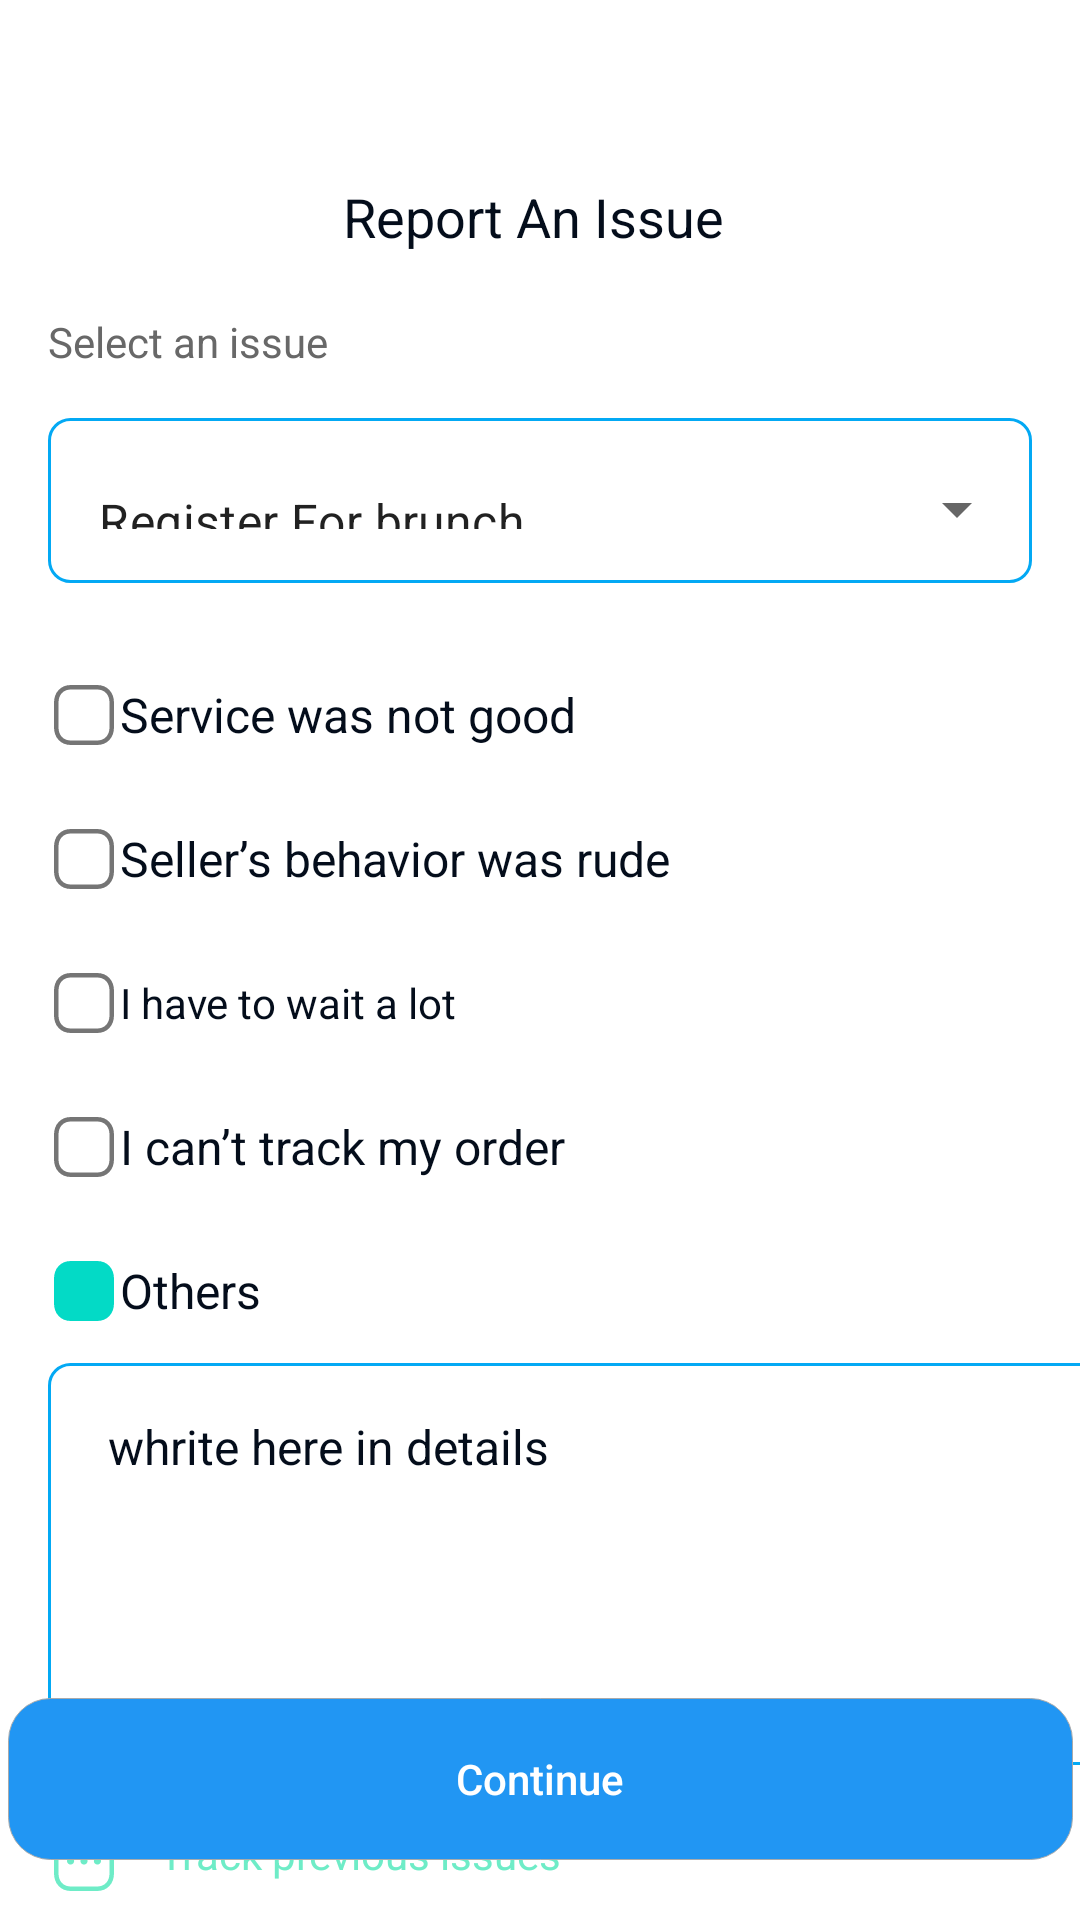

Layout XML and referenced resources for this Android screen:
<!-- AndroidManifest.xml: activity theme Theme.MaterialComponents.Light.NoActionBar -->
<!-- res/layout/activity_report_issue.xml -->
<?xml version="1.0" encoding="utf-8"?>
<androidx.constraintlayout.widget.ConstraintLayout xmlns:android="http://schemas.android.com/apk/res/android"
    xmlns:app="http://schemas.android.com/apk/res-auto"
    xmlns:tools="http://schemas.android.com/tools"
    android:layout_width="match_parent"
    android:layout_height="match_parent"
    android:paddingTop="60dp"
    tools:context=".ReportIssueActivity">
    <androidx.appcompat.widget.AppCompatImageButton
        android:layout_marginStart="16dp"
        android:id="@+id/arrowbtnId"
        app:layout_constraintStart_toStartOf="parent"
        app:layout_constraintTop_toTopOf="parent"
        android:layout_width="wrap_content"
        android:background="@color/trans"
        android:src="@drawable/baseline_arrow_back_24"
        android:layout_height="wrap_content">

    </androidx.appcompat.widget.AppCompatImageButton>


    <TextView

        android:id="@+id/textViewID"
        android:text="Report An Issue "
        android:textSize="18sp"
        android:lineHeight="24sp"
        app:layout_constraintTop_toTopOf="parent"
        android:textColor="@color/blackheadingtext"
        app:layout_constraintStart_toStartOf="parent"
        app:layout_constraintEnd_toEndOf="parent"
        android:textFontWeight="700"
        android:textStyle="bold"
        android:layout_width="wrap_content"
        android:layout_height="wrap_content">

    </TextView>


    <androidx.appcompat.widget.AppCompatTextView
        app:layout_constraintStart_toStartOf="parent"
        app:layout_constraintTop_toBottomOf="@id/textViewID"
        android:id="@+id/selectissueTvId"
        android:layout_width="wrap_content"
        android:text="Select an issue"
        android:layout_marginLeft="16dp"
        android:layout_height="wrap_content"
        android:layout_marginTop="20dp"
        android:textSize="14sp"
        android:textFontWeight="400"
        android:textColor="@color/subhadingtext"
        >

    </androidx.appcompat.widget.AppCompatTextView>
<com.google.android.material.textfield.TextInputLayout
    android:layout_margin="16dp"
    android:id="@+id/spinnertinputtxtId"
    app:layout_constraintTop_toBottomOf="@id/selectissueTvId"
    android:layout_marginTop="13dp"
    android:layout_width="match_parent"
    android:layout_height="55dp"
    android:background="@drawable/edittexshapeblue"
    style="@style/Widget.MaterialComponents.TextInputLayout.OutlinedBox.ExposedDropdownMenu">
<AutoCompleteTextView
    android:id="@+id/completetextId"
    android:layout_width="match_parent"
    android:text="Register For brunch"
    android:inputType="none"
    android:background="@color/trans"
    android:layout_height="match_parent"
    >

</AutoCompleteTextView>
</com.google.android.material.textfield.TextInputLayout>

    <RadioGroup
        android:id="@+id/radioparentid"
        app:layout_constraintStart_toStartOf="@id/spinnertinputtxtId"
        app:layout_constraintTop_toBottomOf="@id/spinnertinputtxtId"
        android:layout_marginTop="20dp"

        android:layout_width="wrap_content"
        android:layout_height="wrap_content">

        <RadioButton
            android:id="@+id/radiobtn1"
            android:text="Service was not good"
            android:textSize="16sp"

            android:background="@color/trans"
            android:button="@drawable/radionselector2"
            android:textColor="@color/blackheadingtext"
            android:textFontWeight="700"
            android:layout_width="wrap_content"
            android:layout_height="wrap_content">

        </RadioButton>

        <RadioButton
            android:id="@+id/radiobtn2"
            android:text="Seller’s behavior was rude"
            android:textSize="16sp"
            android:background="@color/trans"
            android:button="@drawable/radionselector2"
            android:textColor="@color/blackheadingtext"
            android:textFontWeight="700"
            android:layout_width="wrap_content"
            android:layout_height="wrap_content">

        </RadioButton>

        <RadioButton
            android:id="@+id/radiobtn3"
            android:text="I have to wait a lot"

            android:background="@color/trans"
            android:button="@drawable/radionselector2"
            android:textColor="@color/blackheadingtext"
            android:textFontWeight="700"
            android:layout_width="wrap_content"
            android:layout_height="wrap_content">

        </RadioButton>

        <RadioButton
            android:id="@+id/radiobtn4"
            android:text="I can’t track my order"
            android:textSize="16sp"

            android:background="@color/trans"
            android:button="@drawable/radionselector2"
            android:textColor="@color/blackheadingtext"
            android:textFontWeight="700"
            android:layout_width="wrap_content"
            android:layout_height="wrap_content">

        </RadioButton>

        <RadioButton
            android:id="@+id/radiobtn5"
            android:text="Others"
            android:textSize="16sp"

            android:background="@color/trans"
            android:checked="true"
            android:button="@drawable/radionselector2"
            android:textColor="@color/blackheadingtext"
            android:textFontWeight="700"
            android:layout_width="wrap_content"
            android:layout_height="wrap_content">

        </RadioButton>
        <androidx.appcompat.widget.AppCompatEditText
            android:background="@drawable/edittexshapeblue"

            android:text="whrite here in details"
            android:gravity="top"
            android:textColor="@color/blackheadingtext"
            android:textSize="16sp"
            android:paddingTop="17dp"
            android:paddingLeft="20dp"
            android:layout_width="355dp"
            android:layout_height="134dp">

        </androidx.appcompat.widget.AppCompatEditText>



    </RadioGroup>

    <ImageView
        android:id="@+id/imagebid"
        android:layout_marginTop="20dp"
        app:layout_constraintTop_toBottomOf="@id/radioparentid"
        app:layout_constraintStart_toStartOf="@id/radioparentid"
        android:src="@drawable/more_square"
        android:layout_width="wrap_content"
        android:layout_height="wrap_content">

    </ImageView>
    <androidx.appcompat.widget.AppCompatTextView
        app:layout_constraintStart_toEndOf="@id/imagebid"
        app:layout_constraintTop_toBottomOf="@id/radioparentid"
        android:layout_width="wrap_content"
        android:text="Track previous issues"
        android:layout_marginTop="20dp"
        android:layout_marginLeft="13dp"
        android:textColor="@color/greenligt"
        android:layout_height="wrap_content">

    </androidx.appcompat.widget.AppCompatTextView>
    <androidx.appcompat.widget.AppCompatButton
        android:id="@+id/ReportIsuueIDContinue"
        android:layout_width="355dp"
        android:layout_height="54dp"

        android:background="@drawable/shapelarg_radious"
        android:text="Continue"
        android:textAllCaps="false"
        android:layout_marginTop="32dp"
        android:textColor="@color/white"
        app:layout_constraintEnd_toEndOf="parent"
        app:layout_constraintStart_toStartOf="parent"
        app:layout_constraintBottom_toBottomOf="parent"
        android:layout_marginBottom="20dp"
        >

    </androidx.appcompat.widget.AppCompatButton>


</androidx.constraintlayout.widget.ConstraintLayout>
<!-- resources referenced by this layout -->
<resources>
  <color name="blackheadingtext">#040D1B</color>
  <color name="greenligt">#6EECC7 </color>
  <color name="subhadingtext">#686868</color>
  <color name="trans">#00000000 </color>
  <color name="white">#FFFFFFFF</color>
  <!-- drawable edittexshapeblue (drawable) -->
  <?xml version="1.0" encoding="utf-8"?>
  <shape xmlns:android="http://schemas.android.com/apk/res/android">
      <solid android:color="#ffffffff"/>
  
      <stroke android:width="1dp"
          android:color="#03A9F4"
          />
  
      <padding android:left="1dp"
          android:top="1dp"
          android:right="1dp"
          android:bottom="1dp"
          />
  
      <corners android:bottomRightRadius="7dp"
          android:bottomLeftRadius="7dp"
          android:topLeftRadius="7dp"
          android:topRightRadius="7dp"/>
  </shape>
  <!-- drawable radionselector2 (drawable) -->
  <?xml version="1.0" encoding="utf-8"?>
  <selector xmlns:android="http://schemas.android.com/apk/res/android">
  
      <item android:state_checked="true" android:drawable="@drawable/tricksqrradiochecked"></item>
      <item android:state_checked="false" android:drawable="@drawable/trickradionunchecked"></item>
  
  </selector>
  <!-- drawable shapelarg_radious (drawable) -->
  <?xml version="1.0" encoding="utf-8"?>
  <shape xmlns:android="http://schemas.android.com/apk/res/android"
      android:shape="rectangle" >
  
      <solid android:color="#2196F3" />
  
      <corners
          android:bottomLeftRadius="14dp"
          android:bottomRightRadius="14dp"
          android:topLeftRadius="14dp"
          android:topRightRadius="14dp" />
      <stroke
          android:width="0.11dp"
          android:color="#FAAAAAAA" />
  
  </shape>
  <!-- drawable tricksqrradiochecked (drawable) -->
  <vector xmlns:android="http://schemas.android.com/apk/res/android"
      android:width="24dp"
      android:height="24dp"
      android:viewportWidth="24"
      android:viewportHeight="24">
    <path
        android:pathData="M16.334,2.75H7.665C4.644,2.75 2.75,4.889 2.75,7.916V16.084C2.75,19.111 4.635,21.25 7.665,21.25H16.333C19.364,21.25 21.25,19.111 21.25,16.084V7.916C21.25,4.889 19.364,2.75 16.334,2.75Z"
        android:strokeLineJoin="round"
        android:strokeWidth="1.5"
        android:fillColor="#6EECC7"
        android:fillType="evenOdd"
        android:strokeColor="#6EECC7"
        android:strokeLineCap="round"/>
    <path
        android:pathData="M8.439,12L10.814,14.373L15.559,9.627"
        android:strokeLineJoin="round"
        android:strokeWidth="1.5"
        android:fillColor="#00000000"
        android:strokeColor="#ffffff"
        android:strokeLineCap="round"/>
  </vector>
  <!-- drawable trickradionunchecked (drawable) -->
  <vector xmlns:android="http://schemas.android.com/apk/res/android"
      android:width="24dp"
      android:height="24dp"
      android:viewportWidth="24"
      android:viewportHeight="24">
    <path
        android:pathData="M16.334,2.75H7.665C4.644,2.75 2.75,4.889 2.75,7.916V16.084C2.75,19.111 4.635,21.25 7.665,21.25H16.333C19.364,21.25 21.25,19.111 21.25,16.084V7.916C21.25,4.889 19.364,2.75 16.334,2.75Z"
        android:strokeLineJoin="round"
        android:strokeWidth="1.5"
        android:fillColor="#00000000"
        android:fillType="evenOdd"
        android:strokeColor="#6EECC7"
        android:strokeLineCap="round"/>
  </vector>
</resources>
